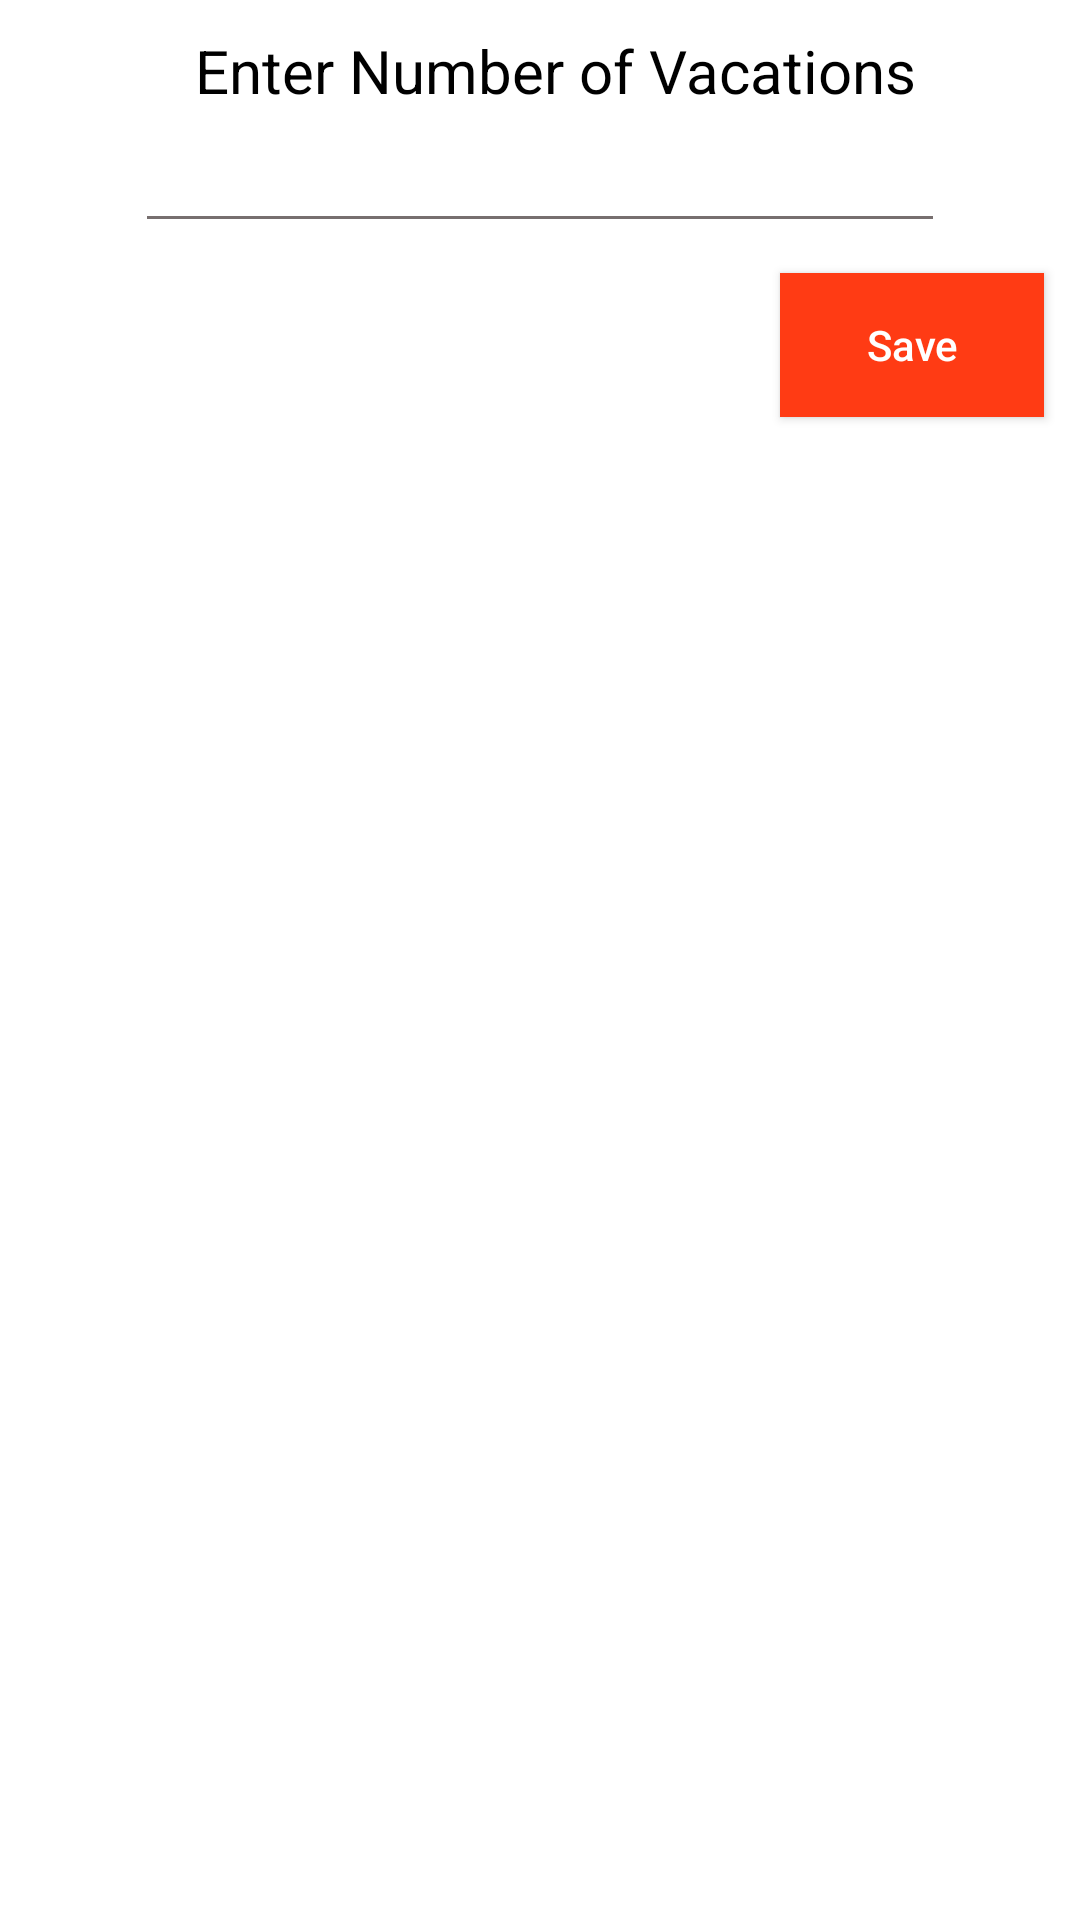

Here is an Android app screen rendered from its layout file. Give the layout XML and the strings, colors and styles it references.
<!-- AndroidManifest.xml: application theme Theme.MyVacationDays2 -->
<!-- res/layout/noofvacationsdialogbox.xml -->
<?xml version="1.0" encoding="utf-8"?>

<LinearLayout xmlns:android="http://schemas.android.com/apk/res/android"
    android:layout_width="300dp"
    android:layout_height="wrap_content"
    android:background="@color/secondwhiteTogray"
    android:orientation="vertical">

    <LinearLayout
        android:layout_width="match_parent"
        android:layout_height="match_parent"
        android:background="@color/backgroundcolor"
        android:orientation="vertical"
        android:layout_margin="2dp">

        <TextView
            android:layout_width="270dp"
            android:layout_height="wrap_content"
            android:layout_gravity="center"
            android:layout_marginLeft="20dp"
            android:layout_marginTop="8dp"
            android:gravity="left"
            android:text="@string/enternoofvacations"
            android:textColor="@color/subitem_text"
            android:textSize="20sp" />

        <EditText
            android:id="@+id/enterednoofvacations"
            android:layout_width="270dp"
            android:layout_height="wrap_content"
            android:layout_gravity="center"
            android:layout_marginLeft="5dp"
            android:layout_marginTop="8dp"
            android:layout_marginRight="5dp"
            android:gravity="center"
            android:textColor="@color/subitem_text"
            android:textCursorDrawable="@drawable/cursor_styling"
            android:backgroundTint="#776F6F"
            android:textSize="14sp" />


        <Button
            android:id="@+id/savenoofvacations"
            android:layout_width="wrap_content"
            android:layout_height="wrap_content"
            android:layout_gravity="right"
            android:gravity="center"
            android:textAlignment="center"
            android:layout_marginTop="10dp"
            android:layout_marginRight="10dp"
            android:layout_marginBottom="5dp"
            android:background="@color/dateTimeRangePickerStateToday"
            android:text="@string/save"
            android:textColor="@color/secondwhiteTogray"
            android:textAllCaps="false" />

    </LinearLayout>
</LinearLayout>
<!-- resources referenced by this layout -->
<resources>
  <color name="backgroundcolor">#ffffff</color>
  <color name="dateTimeRangePickerStateToday">#ff3b14</color>
  <color name="secondwhiteTogray">#ffffff</color>
  <color name="subitem_text">#000000</color>
  <!-- drawable cursor_styling (drawable) -->
  <?xml version="1.0" encoding="utf-8"?>
  
  <shape xmlns:android="http://schemas.android.com/apk/res/android" >
      <size android:width="3dp" />
      <solid android:color="#776F6F"  />
  </shape>
  <string name="enternoofvacations">Enter Number of Vacations</string>
  <string name="save">Save</string>
  <style name="Theme.MyVacationDays2" parent="Theme.MaterialComponents.Light.NoActionBar">
          
          <item name="colorPrimary">@color/apptheme</item>
          <item name="colorPrimaryVariant">@color/apptheme</item>
          
          
          
          
          
          
          <item name="android:statusBarColor" tools:targetApi="l">?attr/colorPrimaryVariant</item>
          
      </style>
  <color name="apptheme">#ff3b14</color>
</resources>
